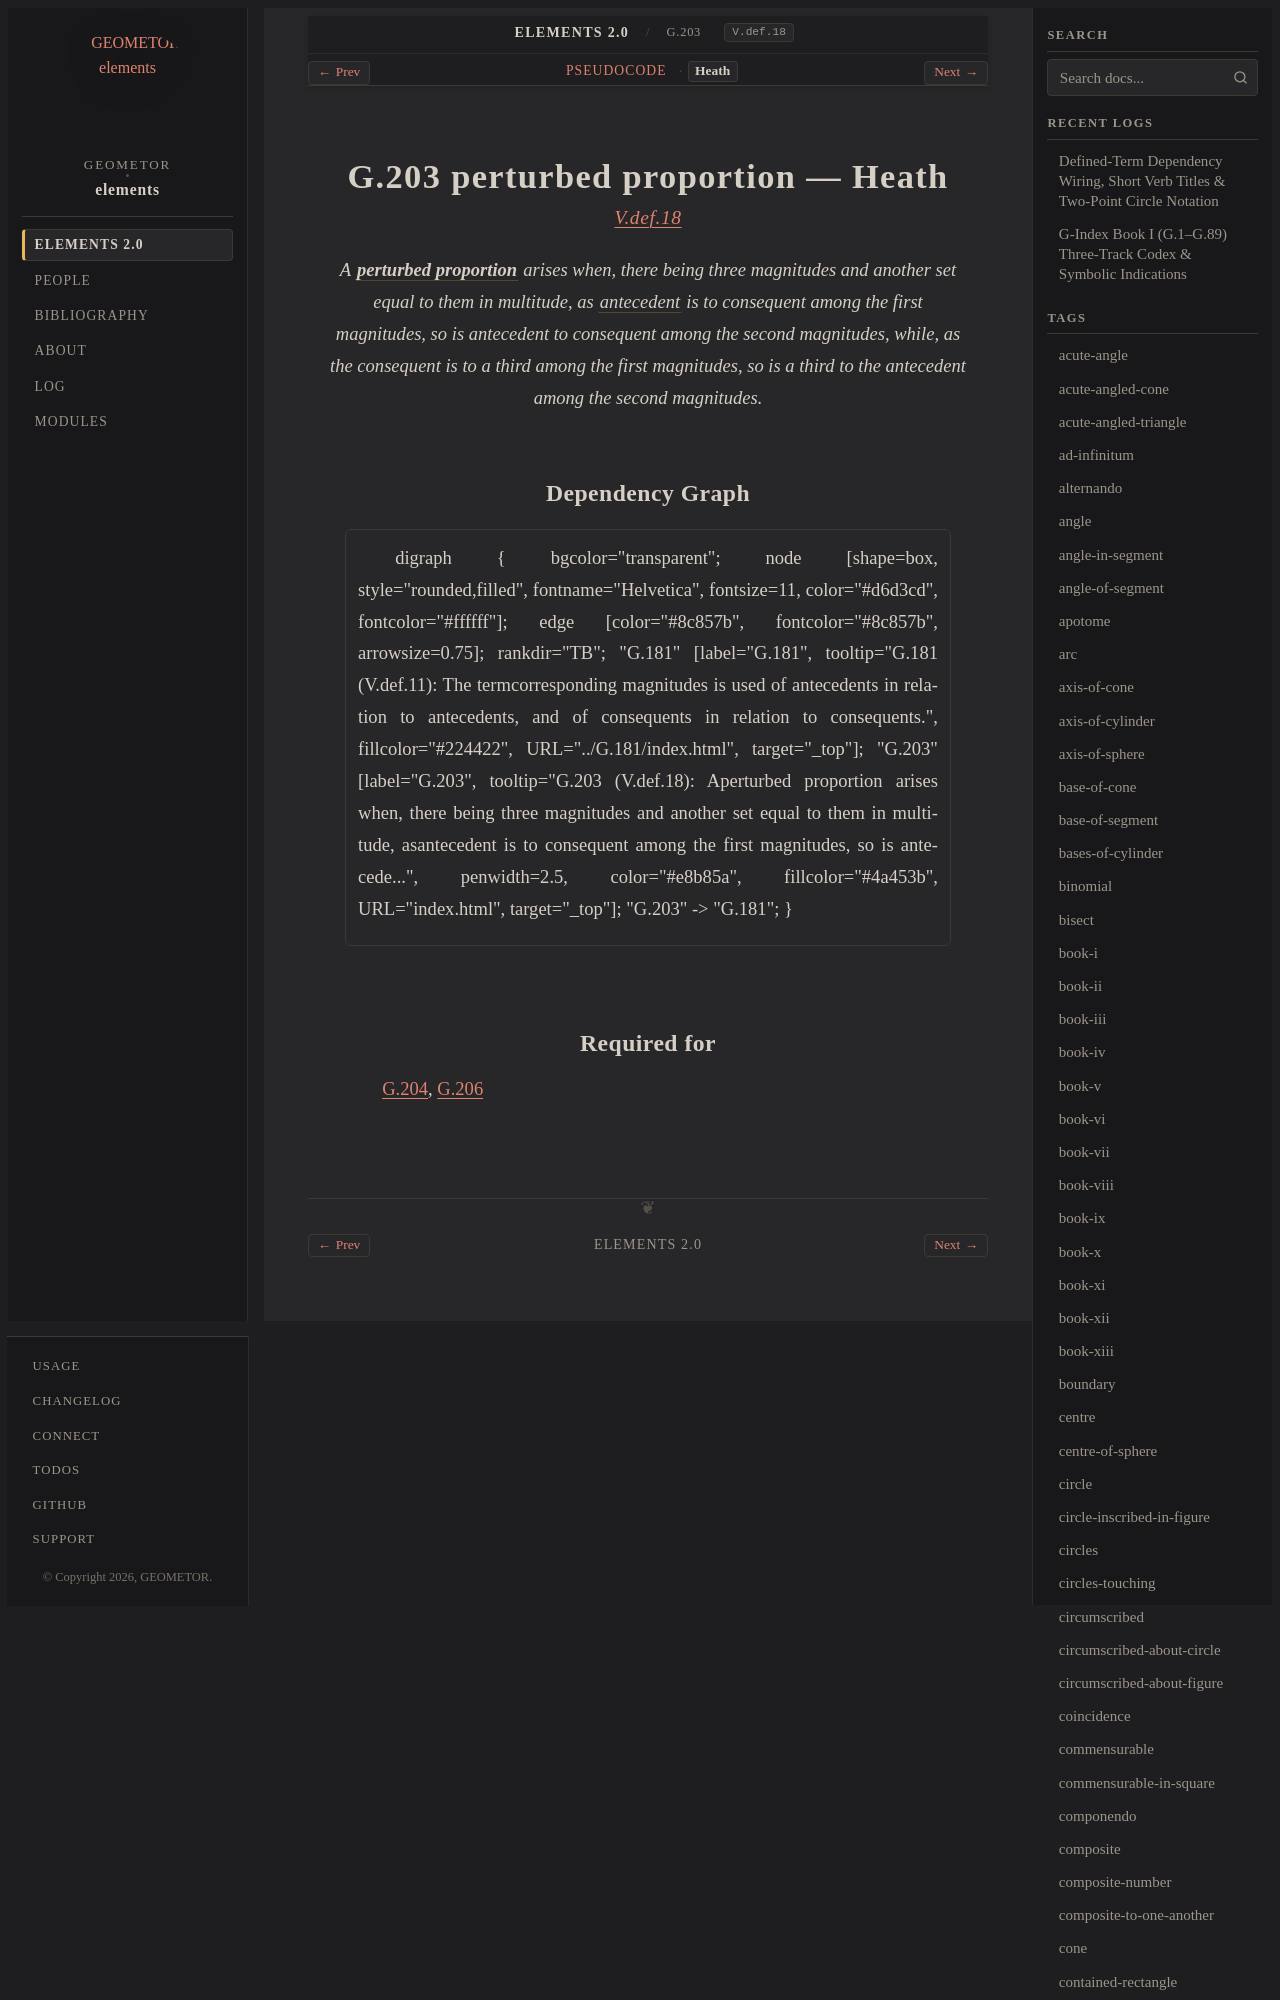

repository: geometor/elements · page: elements2/G.203/heath.html · generator: sphinx

:canonical_id: G.203
:original_id: V.def.18
:title: G.203 perturbed proportion
:volume: II
:book: V
:type: def

G.203 perturbed proportion — Heath
==================================

.. rubric:: `V.def.18 <https://geometor.github.io/euclid/heath/volume_II/book_v/definitions/#v-def-18>`_

.. enunciation::
